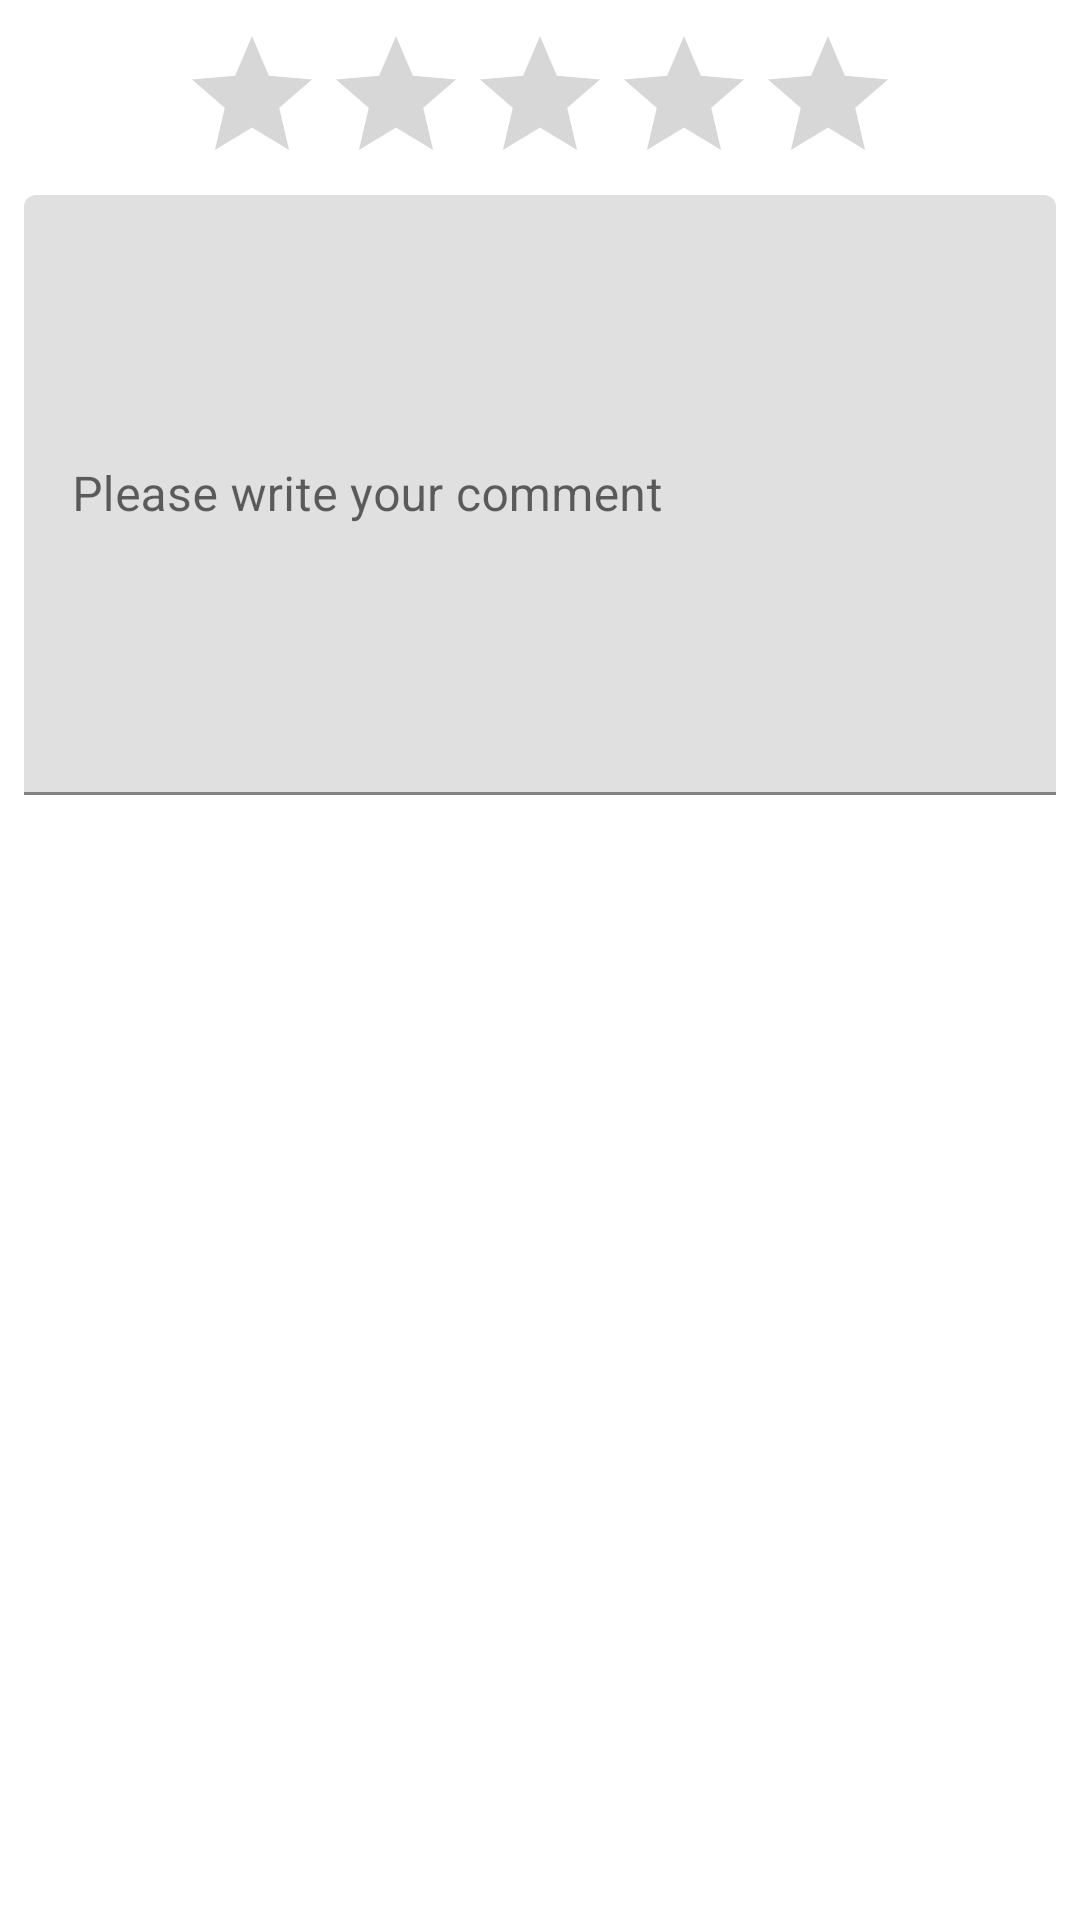

Android layout source for this screen:
<!-- AndroidManifest.xml: application theme Theme.5150_Courier -->
<!-- res/layout/layout_rating_comment.xml -->
<?xml version="1.0" encoding="utf-8"?>
<LinearLayout xmlns:android="http://schemas.android.com/apk/res/android"
    android:orientation="vertical"
    android:layout_width="match_parent"
    android:layout_height="match_parent"
    android:background="@color/white"
    android:padding="8dp">
    <RatingBar
        android:id="@+id/rating_bar"
        android:layout_width="wrap_content"
        android:layout_gravity="center_horizontal"
        android:layout_height="wrap_content"/>

    <com.google.android.material.textfield.TextInputLayout
        android:layout_width="match_parent"
        android:layout_height="wrap_content">

        <EditText
            android:id="@+id/edt_comment"
            android:hint="Please write your comment"
            android:layout_width="match_parent"
            android:layout_height="200dp"
            android:maxLines="100"/>

    </com.google.android.material.textfield.TextInputLayout>
</LinearLayout>
<!-- resources referenced by this layout -->
<resources>
  <color name="white">#FFFFFFFF</color>
  <style name="Theme.5150_Courier" parent="Theme.MaterialComponents.DayNight.DarkActionBar">
          
          <item name="colorPrimary">@color/purple_500</item>
          <item name="colorPrimaryVariant">@color/purple_700</item>
          <item name="colorOnPrimary">@color/white</item>
          
          <item name="colorSecondary">@color/teal_200</item>
          <item name="colorSecondaryVariant">@color/teal_700</item>
          <item name="colorOnSecondary">@color/black</item>
          
          <item name="android:statusBarColor" tools:targetApi="lollipop">?attr/colorPrimaryVariant
  
  
  
          </item>
          
      </style>
  <color name="purple_500">#BCAAA4</color>
  <color name="purple_700">#FF3700B3</color>
  <color name="teal_200">#FF03DAC5</color>
  <color name="teal_700">#FF018786</color>
  <color name="black">#FF000000</color>
</resources>
